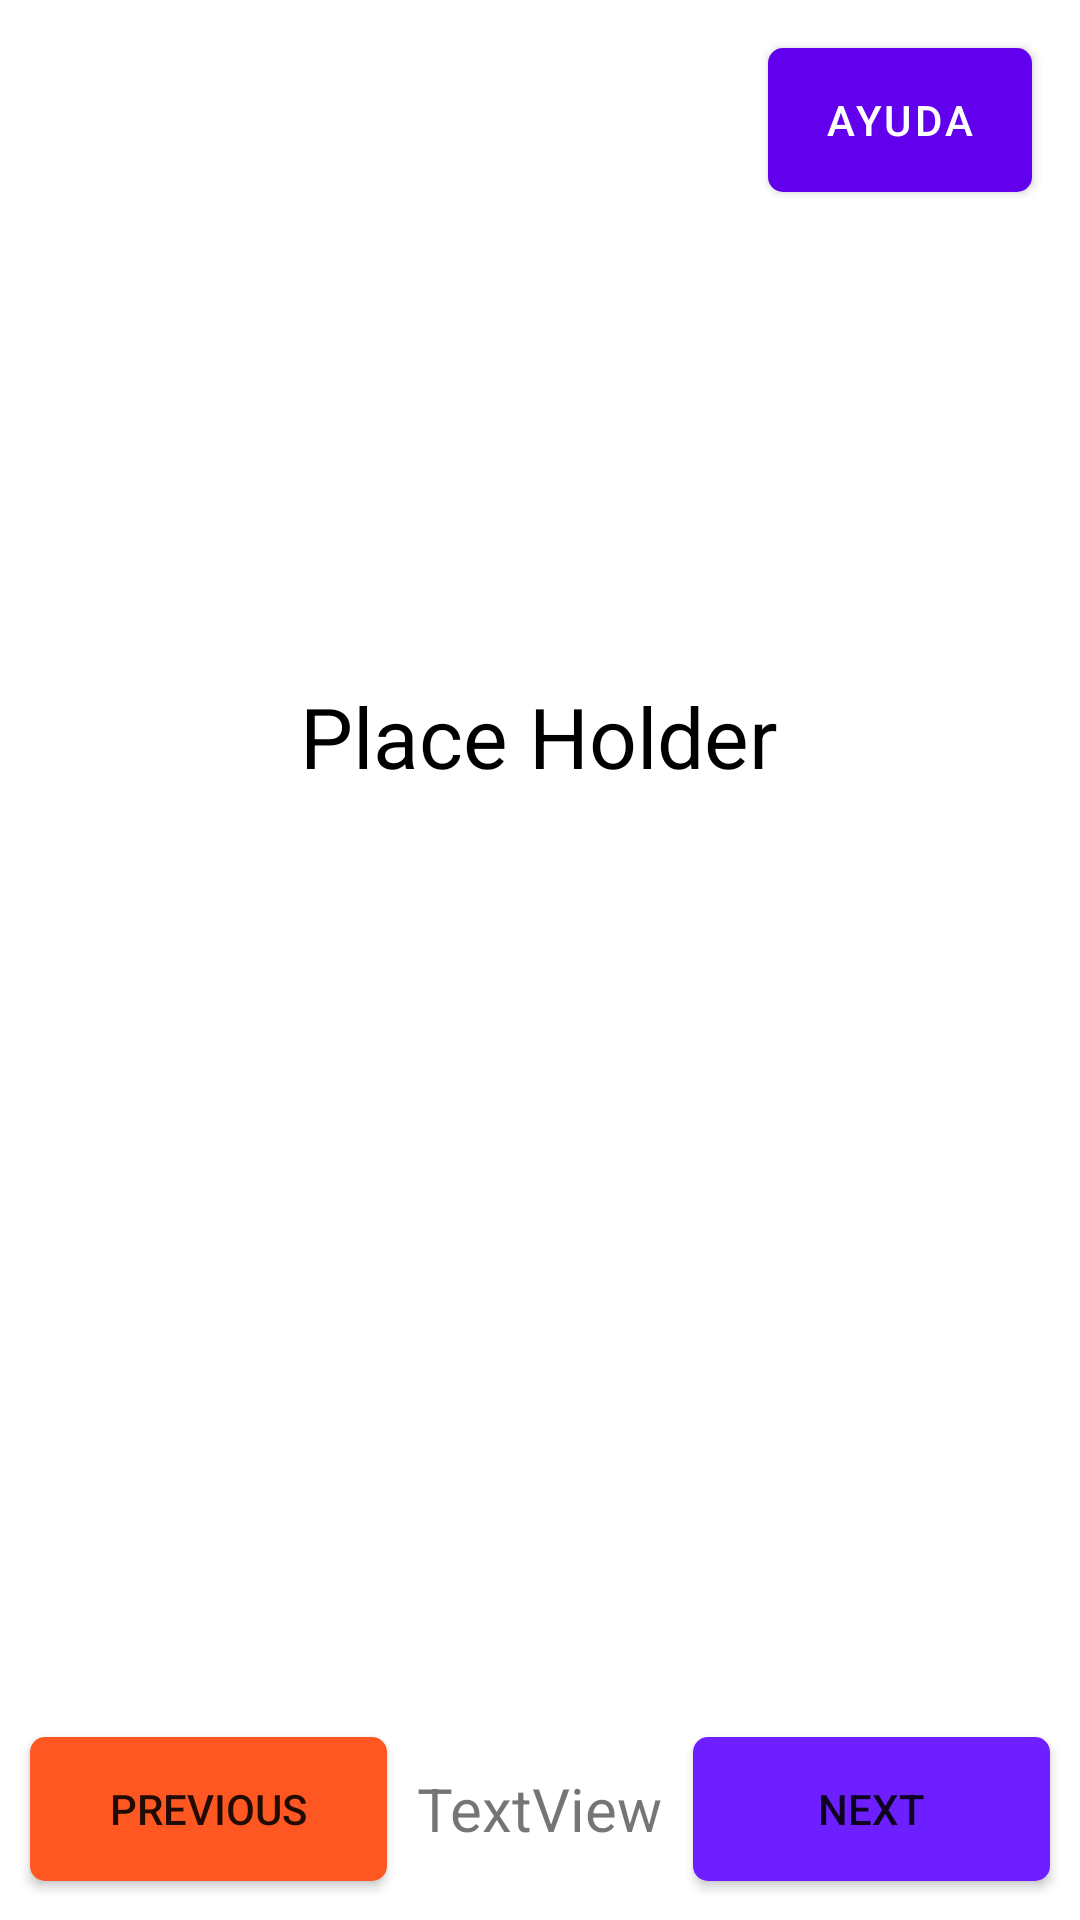

Reconstruct the res/layout file that produces this screen, plus the resources it refers to.
<!-- AndroidManifest.xml: application theme Theme.QuizAppBasic -->
<!-- res/layout/activity_main3.xml -->
<?xml version="1.0" encoding="utf-8"?>
<androidx.constraintlayout.widget.ConstraintLayout xmlns:android="http://schemas.android.com/apk/res/android"
    xmlns:app="http://schemas.android.com/apk/res-auto"
    xmlns:tools="http://schemas.android.com/tools"
    android:layout_width="match_parent"
    android:layout_height="match_parent"
    android:gravity="center"
    android:orientation="vertical"
    tools:context=".MainActivity3">


    <TextView
        android:id="@+id/question_text"
        android:layout_width="wrap_content"
        android:layout_height="wrap_content"
        android:text="@string/question_text"
        android:textAlignment="center"
        android:textColor="@color/black"
        android:textSize="28sp"
        app:layout_constraintBottom_toTopOf="@+id/layout_respuestas"
        app:layout_constraintEnd_toEndOf="parent"
        app:layout_constraintHorizontal_bias="0.498"
        app:layout_constraintStart_toStartOf="parent"
        app:layout_constraintTop_toTopOf="parent"
        app:layout_constraintVertical_bias="0.439" />

    <LinearLayout
        android:id="@+id/layout_respuestas"
        android:layout_width="match_parent"
        android:layout_height="wrap_content"
        android:layout_marginStart="16dp"
        android:layout_marginEnd="16dp"
        android:layout_marginBottom="16dp"
        android:orientation="vertical"
        app:layout_constraintBottom_toTopOf="@+id/linearLayout2"
        app:layout_constraintEnd_toEndOf="parent"
        app:layout_constraintStart_toStartOf="parent">

        
    </LinearLayout>

    <LinearLayout
        android:id="@+id/linearLayout2"
        android:layout_width="match_parent"
        android:layout_height="66dp"
        android:layout_marginBottom="4dp"
        android:gravity="center"
        android:orientation="horizontal"
        app:layout_constraintBottom_toBottomOf="parent"
        app:layout_constraintEnd_toEndOf="parent"
        app:layout_constraintStart_toStartOf="parent">

        <Button
            android:id="@+id/prev_button"
            android:layout_width="wrap_content"
            android:layout_height="wrap_content"
            android:layout_marginHorizontal="10dp"
            android:layout_weight="1"
            android:backgroundTint="#FF5722"
            android:text="@string/previous_text"
            android:background="@drawable/drawable_button"/>

        <TextView
            android:id="@+id/textView1"
            android:layout_width="wrap_content"
            android:layout_height="wrap_content"
            android:text="TextView"
            android:textSize="20sp" />

        <Button
            android:id="@+id/next_button"
            android:layout_width="wrap_content"
            android:layout_height="wrap_content"
            android:layout_marginHorizontal="10dp"
            android:layout_weight="1"
            android:text="@string/next_text"
            android:background="@drawable/drawable_button" />
    </LinearLayout>

    <com.google.android.material.button.MaterialButton
        android:id="@+id/hint"
        android:layout_width="wrap_content"
        android:layout_height="wrap_content"
        android:layout_marginTop="16dp"
        android:layout_marginEnd="16dp"
        android:text="Ayuda"
        app:layout_constraintEnd_toEndOf="parent"
        app:layout_constraintTop_toTopOf="parent"
        android:background="@drawable/drawable_button"/>

</androidx.constraintlayout.widget.ConstraintLayout>
<!-- resources referenced by this layout -->
<resources>
  <!-- drawable drawable_button (drawable) -->
  <?xml version="1.0" encoding="utf-8"?>
  <shape xmlns:android="http://schemas.android.com/apk/res/android"
      android:shape="rectangle">
      <solid android:color="#6D1FFF"/>
      <corners android:radius="5dp" />
  </shape>
  <string name="btn">%1$s</string>
  <string name="next_text">Next</string>
  <string name="previous_text">Previous</string>
  <string name="question_text">Place Holder</string>
  <style name="Theme.QuizAppBasic" parent="Theme.MaterialComponents.DayNight.DarkActionBar">
          
          <item name="colorPrimary">@color/purple_500</item>
          <item name="colorPrimaryVariant">@color/purple_700</item>
          <item name="colorOnPrimary">@color/white</item>
          
          <item name="colorSecondary">@color/teal_200</item>
          <item name="colorSecondaryVariant">@color/teal_700</item>
          <item name="colorOnSecondary">@color/black</item>
          
          <item name="android:statusBarColor" tools:targetApi="l">?attr/colorPrimaryVariant</item>
          
      </style>
  <color name="teal_200">#FF03DAC5</color>
  <color name="teal_700">#FF018786</color>
  <!-- not gathered from this repository: default colours our renderer supplied (Android Studio template values) -->
  <color name="purple_500">#FF6200EE</color>
  <color name="purple_700">#FF3700B3</color>
  <color name="black">#FF000000</color>
  <color name="white">#FFFFFFFF</color>
</resources>
